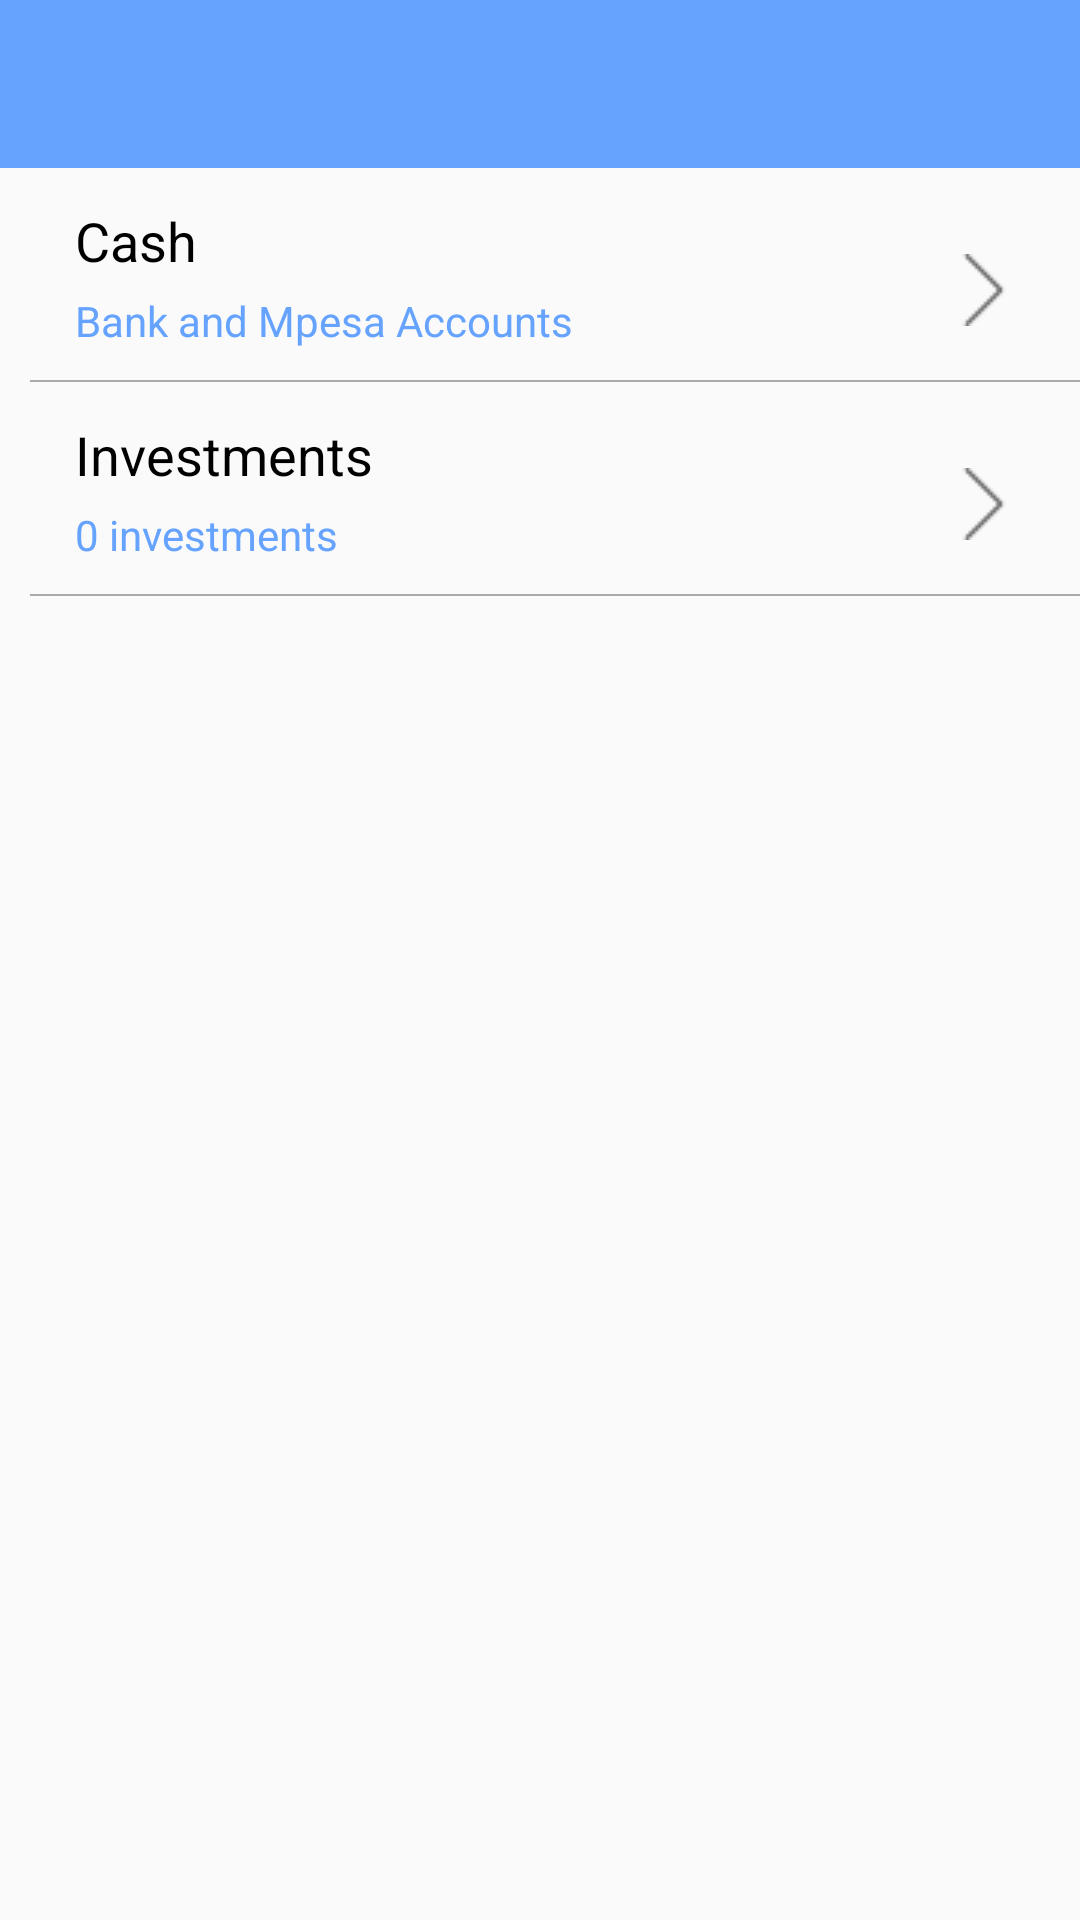

Write the Android layout XML for this screen, with the resource values it uses.
<!-- AndroidManifest.xml: application theme AppTheme -->
<!-- res/layout/cashandinvestments.xml -->
<?xml version="1.0" encoding="utf-8"?>
<layout xmlns:android="http://schemas.android.com/apk/res/android"
    android:background="?android:attr/selectableItemBackground">

    <data>

        <variable
            name="cashModel"
            type="dev.ronnie.chama.cashandinvestments.CashAndInvestmentsViewModel" />

    </data>

    <LinearLayout
        android:layout_width="match_parent"
        android:layout_height="wrap_content"
        android:orientation="vertical">

        <include
            android:id="@+id/toolbar"
            layout="@layout/toolbar" />

        <RelativeLayout
            android:id="@+id/cash"
            android:layout_width="match_parent"
            android:layout_height="wrap_content"
            android:layout_marginStart="10dp"
            android:layout_marginTop="10dp"
            android:onClick="@{cashModel::openCash}">

            <TextView
                android:id="@+id/textViewDeposits"
                android:layout_width="wrap_content"
                android:layout_height="wrap_content"
                android:layout_marginStart="15dp"
                android:layout_marginTop="2dp"
                android:text="Cash"
                android:textColor="#000"
                android:textSize="18sp" />

            <TextView
                android:id="@+id/textViewCash"
                android:layout_width="wrap_content"
                android:layout_height="wrap_content"
                android:layout_below="@+id/textViewDeposits"
                android:layout_marginStart="15dp"
                android:layout_marginTop="5dp"
                android:text="Bank and Mpesa Accounts"
                android:textColor="@color/blue1"
                android:textSize="14sp" />

            <ImageView
                android:layout_width="wrap_content"
                android:layout_height="wrap_content"
                android:layout_alignParentEnd="true"
                android:layout_centerInParent="true"
                android:layout_marginEnd="20dp"
                android:src="@drawable/next" />

            <View
                android:layout_width="match_parent"
                android:layout_height="0.5dp"
                android:layout_marginTop="60.5dp"
                android:layout_marginBottom="0.dp"
                android:background="@android:color/darker_gray" />
        </RelativeLayout>

        <RelativeLayout
            android:id="@+id/investments"
            android:layout_width="match_parent"
            android:layout_height="wrap_content"
            android:layout_marginStart="10dp"
            android:layout_marginTop="10dp"
            android:onClick="@{cashModel::openInvestMents}">

            <TextView
                android:id="@+id/textViewWithdrawals"
                android:layout_width="wrap_content"
                android:layout_height="wrap_content"
                android:layout_marginStart="15dp"
                android:layout_marginTop="2dp"
                android:text="Investments"
                android:textColor="#000"
                android:textSize="18sp" />

            <TextView
                android:id="@+id/investmentsNumber"
                android:layout_width="wrap_content"
                android:layout_height="wrap_content"
                android:layout_below="@+id/textViewWithdrawals"
                android:layout_marginStart="15dp"
                android:layout_marginTop="5dp"
                android:text="0 investments"
                android:textColor="@color/blue1"
                android:textSize="14sp" />

            <ImageView
                android:layout_width="wrap_content"
                android:layout_height="wrap_content"
                android:layout_alignParentEnd="true"
                android:layout_centerInParent="true"
                android:layout_marginEnd="20dp"
                android:src="@drawable/next" />

            <View
                android:layout_width="match_parent"
                android:layout_height="0.5dp"
                android:layout_marginTop="60.5dp"
                android:layout_marginBottom="0.dp"
                android:background="@android:color/darker_gray" />
        </RelativeLayout>
    </LinearLayout>
</layout>
<!-- res/layout/toolbar.xml (included above) -->
<?xml version="1.0" encoding="utf-8"?>
<androidx.appcompat.widget.Toolbar xmlns:android="http://schemas.android.com/apk/res/android"
    xmlns:app="http://schemas.android.com/apk/res-auto"
    android:layout_width="match_parent"
    android:layout_height="wrap_content"
    android:background="@color/blue1"
    android:theme="@style/ThemeOverlay.AppCompat.Dark.ActionBar"
    app:popupTheme="@style/ThemeOverlay.AppCompat.Light">

</androidx.appcompat.widget.Toolbar>
<!-- resources referenced by this layout -->
<resources>
  <color name="blue1">#66a3ff</color>
  <!-- drawable next: webp bitmap (drawable, 148 bytes) -->
  <style name="AppTheme" parent="Theme.AppCompat.Light.NoActionBar">
          <item name="colorPrimary">@color/colorPrimary</item>
          <item name="colorPrimaryDark">@color/colorPrimaryDark</item>
          <item name="colorAccent">@color/colorAccent</item>
          <item name="android:textViewStyle">@style/AppTheme.Widget.TextView</item>
          <item name="android:editTextStyle">@style/AppTheme.Widget.EditText</item>
      </style>
  <color name="colorPrimary">#66a3ff</color>
  <color name="colorPrimaryDark">#66a3ff</color>
  <color name="colorAccent">#66a3ff</color>
  <style name="AppTheme.Widget.TextView" parent="TextAppearance.AppCompat" />
  <style name="AppTheme.Widget.EditText" parent="Widget.AppCompat.EditText" />
</resources>
